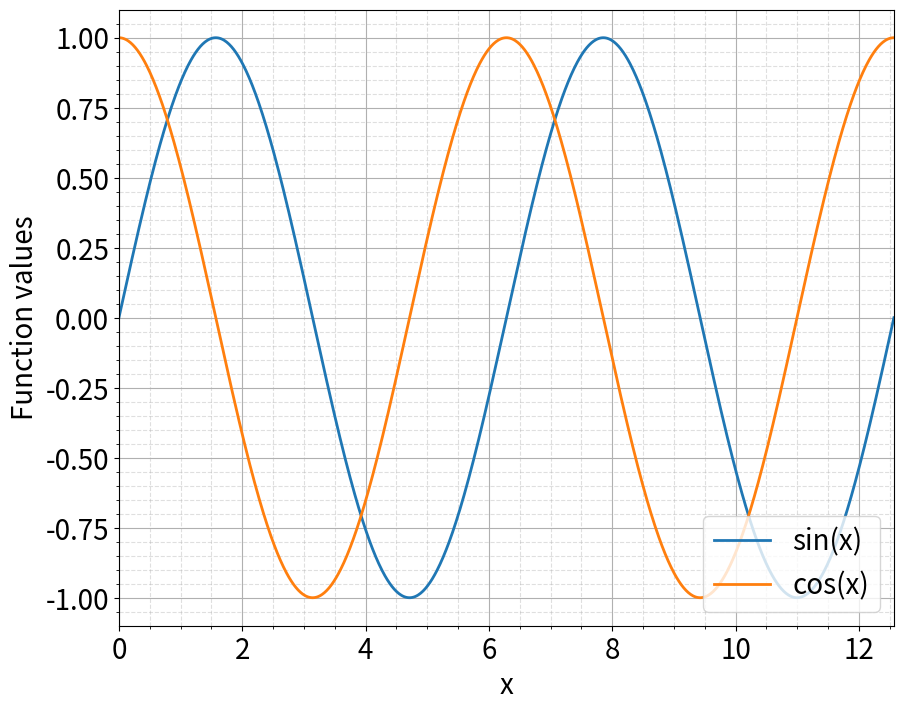
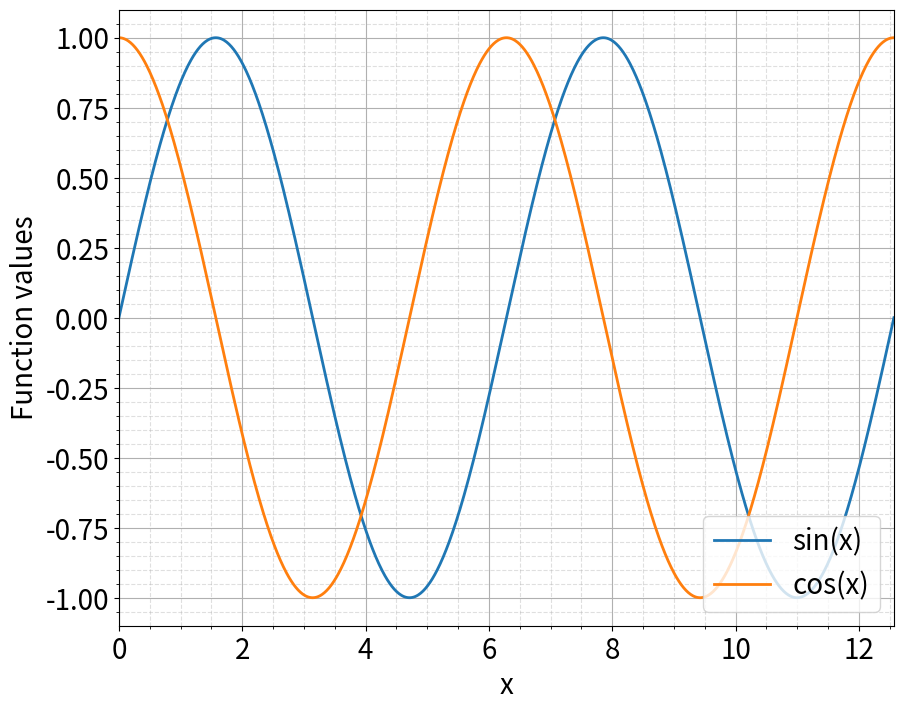

The matplotlib source for these figures, in order:
#!/usr/bin/env python
# coding: utf-8

# As python3 libraries we only need numpy and matplotlib

# In[2]:


import numpy as np
import matplotlib.pyplot as plt

# nicer default plot settings
plt.rcParams.update({'font.size': 20, 'lines.linewidth': 2})


# We start with the definition of the x-values, which are used for the calculation of the $sin(x)$ and $cos(x)$ functions. For this purpose, we use the ```linspace()``` function, which allows us to specify a start value (first parameter) and an end value (second parameter) and will then distribute the given number of elements (third parameter) equally between them:

# In[3]:


x = np.linspace(0, 4 * np.pi, 1000)
print(f'Size/shape of x = {x.shape}')


# Now we can use the x-array to calculate $sin(x)$ and $cos(x)$ for all elements:

# In[4]:


y1 = np.sin(x)
y2 = np.cos(x)


# Finally, we plot the result

# In[5]:


fig, axes = plt.subplots(ncols=1, figsize=(10,8)) # create figure
axes.plot(x, y1) # plot y1 (sin) over x
axes.plot(x, y2) # plot y2 (cos) over x
axes.set_xlabel('x')
axes.set_ylabel('Function values')
axes.set_xlim(x[0],x[-1]) # set limits to the first and last element in x
axes.legend(('sin(x)','cos(x)'), loc='lower right')

# nicer plot format
axes.minorticks_on()
axes.grid(True, which='major', linestyle='-')
axes.grid(True, which='minor', linestyle='--', alpha=0.4)
axes.tick_params(labelsize=20)


# Because the creation of nice plots can be quite cumbersome, let's go through the commands for plotting again, this time step by step:
# 
# 1) First we create a new figure and within this figure a single axis for plotting (```ncols=1```). The figure will be empty without any content:

# In[6]:


fig, axes = plt.subplots(ncols=1, figsize=(10,8)) # create figure


# 2) To fill the figure, we add the actual plots to the previously obtained axes. Note that in matplotlib multiple ```plot()``` calls always draw into the same figure overlaying all plots: 

# In[7]:


axes.plot(x, y1) # plot y1 (sin) over x
axes.plot(x, y2) # plot y2 (cos) over x
fig # used for demonstration to show the updated figure


# 3) Let us add labels and a legend:

# In[8]:


axes.set_xlabel('x')
axes.set_ylabel('Function values')
axes.legend(('sin(x)','cos(x)'), loc='lower right')
fig


# 4) You may have noticed that the range of the x-axis extends beyond the data range in our ```x``` variable. We can use the ```set_xlim()``` method to set matching limits for the x-axis. Note that the syntax ```x[-1]``` selects the last element in an array.

# In[9]:


axes.set_xlim(x[0],x[-1]) # set limits to the first and last element in x
fig


# 5) Often a major and minor grid in the background can improve the readability of a plot. The following code snippet first enables minor ticks on the x-axis, then adds a major and a minor grid with different line styles as visibility (alpha) and finally sets a custom font-size:

# In[9]:


axes.minorticks_on()
axes.grid(True, which='major', linestyle='-')
axes.grid(True, which='minor', linestyle='--', alpha=0.4)
axes.tick_params(labelsize=20)
fig

